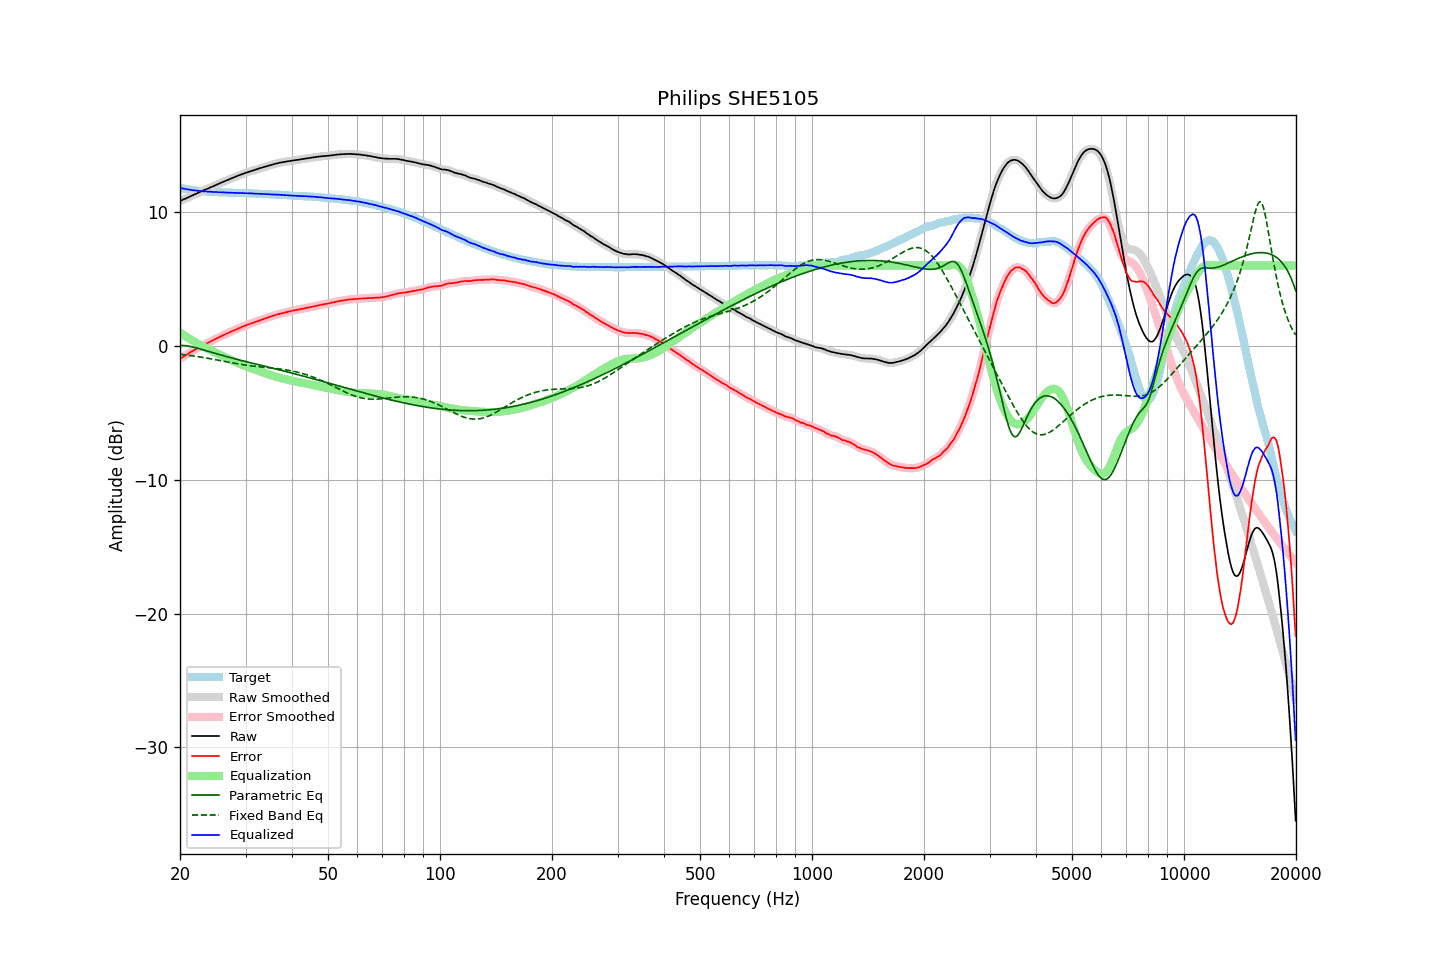

Data behind this chart, as committed beside it:
frequency, raw, error, smoothed, error_smoothed, equalization, parametric_eq, fixed_band_eq, equalized_raw, equalized_smoothed, target
20.00, 10.82, -0.98, 10.82, -0.98, 0.98, 0.04, -0.63, 11.80, 11.80, 11.79
20.20, 10.87, -0.90, 10.87, -0.90, 0.90, 0.03, -0.64, 11.77, 11.77, 11.76
20.40, 10.93, -0.82, 10.92, -0.82, 0.82, 0.03, -0.66, 11.75, 11.75, 11.74
20.61, 10.98, -0.75, 10.98, -0.75, 0.74, 0.02, -0.67, 11.72, 11.72, 11.72
20.81, 11.03, -0.67, 11.03, -0.67, 0.67, 0.00, -0.69, 11.70, 11.70, 11.70
21.02, 11.09, -0.60, 11.09, -0.60, 0.59, -0.02, -0.70, 11.68, 11.68, 11.68
21.23, 11.14, -0.52, 11.14, -0.52, 0.52, -0.04, -0.72, 11.66, 11.66, 11.66
21.44, 11.20, -0.44, 11.20, -0.45, 0.45, -0.06, -0.74, 11.65, 11.64, 11.64
21.66, 11.25, -0.38, 11.25, -0.37, 0.38, -0.09, -0.75, 11.62, 11.63, 11.62
21.87, 11.31, -0.30, 11.31, -0.30, 0.30, -0.12, -0.77, 11.61, 11.61, 11.61
22.09, 11.36, -0.23, 11.36, -0.23, 0.23, -0.15, -0.79, 11.59, 11.60, 11.59
22.31, 11.42, -0.16, 11.41, -0.17, 0.17, -0.18, -0.81, 11.59, 11.58, 11.58
22.54, 11.47, -0.10, 11.47, -0.10, 0.10, -0.22, -0.83, 11.57, 11.57, 11.57
22.76, 11.52, -0.04, 11.52, -0.04, 0.04, -0.25, -0.84, 11.55, 11.56, 11.56
22.99, 11.58, 0.03, 11.57, 0.03, -0.03, -0.29, -0.86, 11.55, 11.55, 11.55
23.22, 11.63, 0.09, 11.63, 0.09, -0.09, -0.32, -0.88, 11.54, 11.54, 11.54
23.45, 11.68, 0.15, 11.68, 0.15, -0.15, -0.36, -0.90, 11.53, 11.53, 11.53
23.69, 11.73, 0.21, 11.73, 0.21, -0.21, -0.39, -0.92, 11.52, 11.52, 11.52
23.92, 11.78, 0.26, 11.78, 0.27, -0.27, -0.43, -0.95, 11.51, 11.51, 11.52
24.16, 11.84, 0.33, 11.83, 0.33, -0.33, -0.47, -0.97, 11.51, 11.51, 11.51
24.40, 11.89, 0.38, 11.89, 0.38, -0.39, -0.50, -0.99, 11.50, 11.50, 11.51
24.65, 11.94, 0.44, 11.94, 0.44, -0.45, -0.54, -1.01, 11.49, 11.50, 11.49
24.89, 12.00, 0.50, 11.99, 0.50, -0.51, -0.57, -1.03, 11.49, 11.49, 11.49
25.14, 12.05, 0.57, 12.05, 0.57, -0.57, -0.61, -1.06, 11.48, 11.48, 11.48
25.39, 12.10, 0.63, 12.10, 0.63, -0.62, -0.64, -1.08, 11.47, 11.48, 11.47
25.65, 12.16, 0.69, 12.15, 0.69, -0.68, -0.68, -1.10, 11.47, 11.47, 11.47
25.91, 12.21, 0.75, 12.21, 0.74, -0.74, -0.71, -1.12, 11.47, 11.47, 11.46
26.16, 12.26, 0.80, 12.26, 0.80, -0.80, -0.74, -1.15, 11.46, 11.46, 11.46
26.43, 12.31, 0.85, 12.31, 0.85, -0.85, -0.78, -1.17, 11.45, 11.45, 11.46
26.69, 12.36, 0.91, 12.36, 0.91, -0.91, -0.81, -1.19, 11.45, 11.45, 11.45
26.96, 12.41, 0.96, 12.41, 0.96, -0.96, -0.84, -1.22, 11.44, 11.44, 11.45
27.23, 12.46, 1.02, 12.46, 1.02, -1.02, -0.87, -1.24, 11.44, 11.44, 11.44
27.50, 12.51, 1.07, 12.51, 1.07, -1.07, -0.91, -1.26, 11.43, 11.43, 11.43
27.77, 12.56, 1.13, 12.56, 1.13, -1.13, -0.94, -1.28, 11.43, 11.43, 11.43
28.05, 12.61, 1.19, 12.61, 1.18, -1.18, -0.97, -1.31, 11.43, 11.43, 11.42
28.33, 12.66, 1.24, 12.66, 1.24, -1.24, -1.00, -1.33, 11.42, 11.42, 11.42
28.62, 12.71, 1.29, 12.71, 1.29, -1.29, -1.03, -1.35, 11.42, 11.42, 11.42
28.90, 12.75, 1.34, 12.75, 1.34, -1.34, -1.06, -1.37, 11.41, 11.41, 11.41
29.19, 12.80, 1.39, 12.80, 1.39, -1.39, -1.09, -1.39, 11.41, 11.41, 11.41
29.48, 12.84, 1.43, 12.84, 1.44, -1.44, -1.12, -1.41, 11.40, 11.40, 11.41
29.78, 12.89, 1.48, 12.89, 1.48, -1.48, -1.15, -1.43, 11.40, 11.40, 11.40
30.08, 12.93, 1.52, 12.93, 1.53, -1.53, -1.18, -1.44, 11.40, 11.40, 11.40
30.38, 12.97, 1.58, 12.97, 1.57, -1.57, -1.21, -1.46, 11.39, 11.40, 11.39
30.68, 13.01, 1.62, 13.01, 1.62, -1.62, -1.24, -1.48, 11.39, 11.39, 11.39
30.99, 13.05, 1.66, 13.05, 1.66, -1.66, -1.27, -1.49, 11.39, 11.39, 11.39
31.30, 13.09, 1.70, 13.08, 1.70, -1.70, -1.30, -1.51, 11.38, 11.38, 11.39
31.61, 13.12, 1.74, 13.12, 1.74, -1.75, -1.33, -1.52, 11.37, 11.37, 11.37
31.93, 13.16, 1.79, 13.16, 1.79, -1.79, -1.36, -1.54, 11.37, 11.37, 11.37
32.24, 13.20, 1.83, 13.20, 1.83, -1.83, -1.39, -1.55, 11.37, 11.36, 11.37
32.57, 13.24, 1.88, 13.24, 1.88, -1.88, -1.42, -1.56, 11.36, 11.36, 11.36
32.89, 13.28, 1.92, 13.27, 1.92, -1.92, -1.45, -1.58, 11.36, 11.36, 11.35
33.22, 13.31, 1.96, 13.31, 1.96, -1.96, -1.48, -1.59, 11.35, 11.35, 11.35
33.55, 13.35, 2.01, 13.35, 2.00, -2.01, -1.50, -1.60, 11.34, 11.34, 11.34
33.89, 13.39, 2.05, 13.38, 2.05, -2.05, -1.53, -1.61, 11.34, 11.34, 11.34
34.23, 13.42, 2.08, 13.42, 2.09, -2.09, -1.56, -1.62, 11.33, 11.33, 11.33
34.57, 13.46, 2.14, 13.45, 2.13, -2.13, -1.59, -1.64, 11.33, 11.32, 11.32
34.92, 13.49, 2.17, 13.49, 2.17, -2.17, -1.62, -1.65, 11.32, 11.32, 11.32
35.27, 13.52, 2.20, 13.52, 2.21, -2.21, -1.65, -1.66, 11.31, 11.31, 11.32
35.62, 13.56, 2.25, 13.55, 2.25, -2.25, -1.68, -1.67, 11.31, 11.31, 11.30
35.97, 13.59, 2.29, 13.59, 2.29, -2.29, -1.71, -1.69, 11.30, 11.30, 11.30
... 635 more rows
